Run: headless pygame with SDL's dummy video driver; simulated clock (each Clock.tick advances the game by its frame time, no real sleeping); random seed 0; keys injected as events and as key.get_pressed() state; no mouse input.
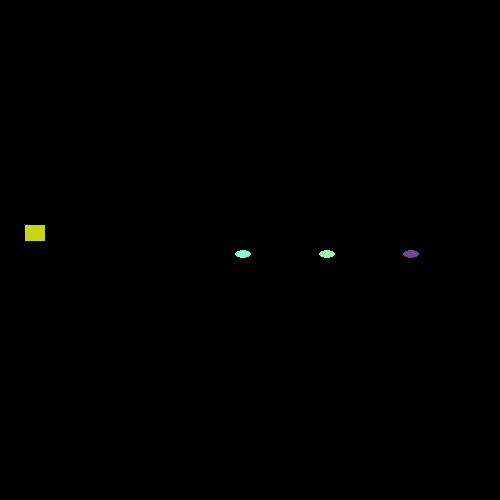
Frame 1 of 4 · flips 1–60 · no input
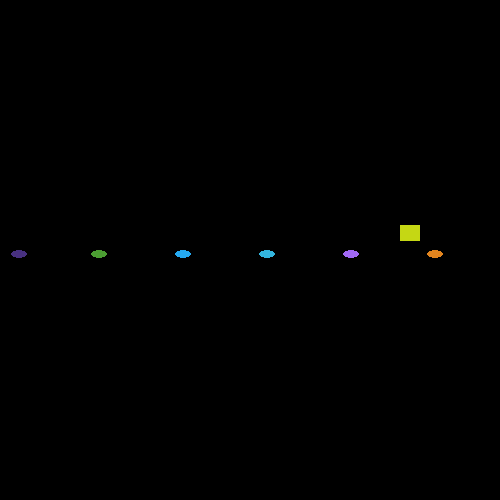
Frame 2 of 4 · flips 61–180 · tapped SPACE, RETURN · held RIGHT (→), D
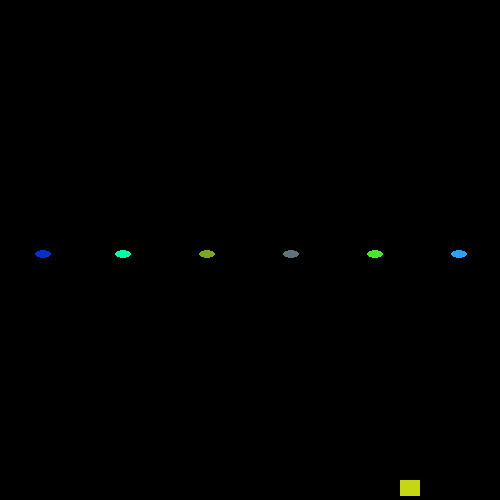
Frame 3 of 4 · flips 181–300 · held DOWN (↓), S
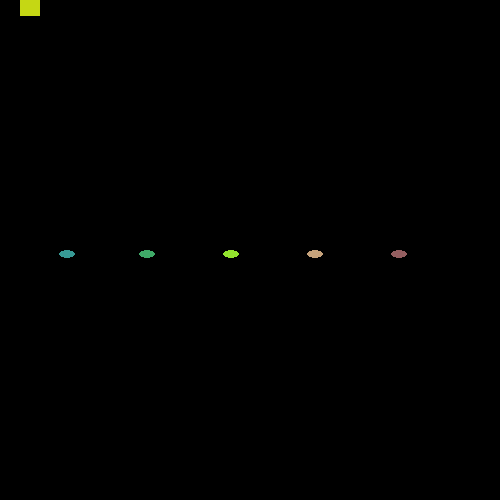
Frame 4 of 4 · flips 301–420 · held LEFT (←), A, UP (↑), W

The pygame program that drew these frames:

import pygame
import math
import random

class Player:
    def __init__(self, x, y):
        r = random.randint(0, 255)
        g = random.randint(0, 255)
        b = random.randint(0, 255)
        self.colour = (r, g, b)
        self.x = x
        self.y = y
        self.width = 20
        self.height = 16
        self.speed = 5

    def move(self, vertical=0, horizontal=0):
        self.y += vertical * self.speed
        if self.y > 480:
            self.y = 480
        if self.y < 0:
            self.y = 0

        # Comment below section to disable horizontal movement
        self.x += horizontal * self.speed
        if self.x > 400:
            self.x = 400
        if self.x < 20:
            self.x = 20

    def draw(self, screen):
        pygame.draw.rect(screen, self.colour, [self.x, self.y, self.width, self.height])

class Bullet:
    def __init__(self, x, y, speed):
        self.colour = ()
        self.x = x
        self.y = y
        self.xr = 16
        self.yr = 8
        self.speed = speed
        self.alive = True

    def randomiseColour(self):
        r = random.randint(0, 255)
        g = random.randint(0, 255)
        b = random.randint(0, 255)
        self.colour = (r, g, b)

    def update(self):
        self.x -= self.speed
        if self.x < 0:
            self.alive = False

    def isAlive(self):
        return self.alive

    def draw(self, screen):
        pygame.draw.ellipse(screen, self.colour, [self.x, self.y, self.xr, self.yr]) 


class PatternGenerator:
    def __init__(self, x, y):
        self.x = x
        self.y = y
        self.bullet_speed = 4
        self.bullets = []
        self.fire_rate = 20
        self.fire_rate_counter = 0

    def update(self):
        
        if self.fire_rate_counter == 0:
            b = Bullet(self.x, self.y, self.bullet_speed)
            b.randomiseColour()
            self.bullets.append(b)
            self.fire_rate_counter = self.fire_rate
        else:
            self.fire_rate_counter -= 1

        for bullet in self.bullets:
            bullet.update()
            if not bullet.isAlive():
                self.bullets.remove(bullet)
        
    def draw(self, screen):
        for bullet in self.bullets:
            bullet.draw(screen)


#https://www.youtube.com/watch?v=xbQ9e0zYuj4 
#https://www.youtube.com/watch?v=GDs3QEbV_l0
#bullets per array
#individual array spread

#total bullet arrays
#total array spread

#current spin speed
#spin speed change rate
#spin reversal
#max spin speed

#object width
#object height
#x offset
#y offset

#track bullets on screen
#fps on screen

def main():
     
    pygame.init()

    # Define the colors we will use in RGB format
    BLACK = (  0,   0,   0)

    pygame.display.set_caption("Bullet Pattern Test")
    screen = pygame.display.set_mode((500,500))
     
    running = True
    clock = pygame.time.Clock()

    gen = PatternGenerator(475, 250)
    p = Player(25, 225)
    p_hmove = 0
    p_vmove = 0

    # Game loop
    while running:

        clock.tick(60)

        # Events
        for event in pygame.event.get():
            if event.type == pygame.QUIT:
                running = False

        keys = pygame.key.get_pressed()  #checking pressed keys
        if keys[pygame.K_UP] or keys[pygame.K_w]:
            p_vmove = -1
        elif keys[pygame.K_DOWN] or keys[pygame.K_s]:
            p_vmove = 1
        else:
            p_vmove = 0

        if keys[pygame.K_LEFT] or keys[pygame.K_a]:
            p_hmove = -1
        elif keys[pygame.K_RIGHT] or keys[pygame.K_d]:
            p_hmove = 1
        else:
            p_hmove = 0

        # Updates
        gen.update()
        p.move(p_vmove, p_hmove)


        # Draw
        screen.fill(BLACK)
        gen.draw(screen)
        p.draw(screen)
        pygame.display.flip()
     
if __name__=="__main__":
    main()
